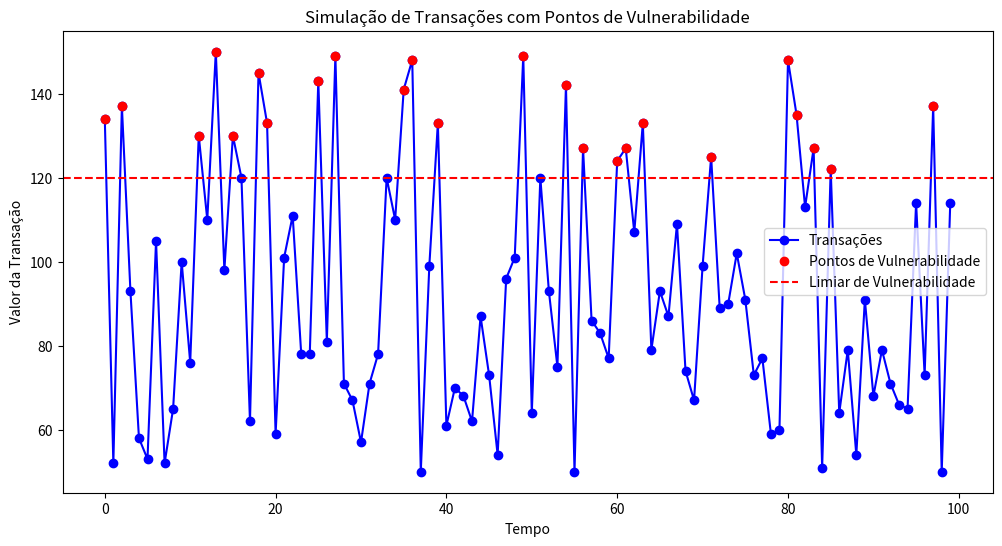

Reproduce this figure in Python.
# Modelo de simulação do atual
# Forma de comportamento no tempo os pontos críticos do sistema

import random
import matplotlib.pyplot as plt

num_transacoes = 100
transacoes = [random.randint(50, 150) for _ in range(num_transacoes)]

limiar_vulnerabilidade = 120
pontos_vulnerabilidade = [i for i, valor in enumerate(transacoes) if valor > limiar_vulnerabilidade]

plt.figure(figsize=(12, 6))
plt.plot(range(num_transacoes), transacoes, marker='o', linestyle='-', color='b', label='Transações')
plt.plot(pontos_vulnerabilidade, [transacoes[i] for i in pontos_vulnerabilidade], 'ro', label='Pontos de Vulnerabilidade')
plt.axhline(y=limiar_vulnerabilidade, color='r', linestyle='--', label='Limiar de Vulnerabilidade')
plt.xlabel('Tempo')
plt.ylabel('Valor da Transação')
plt.title('Simulação de Transações com Pontos de Vulnerabilidade')
plt.legend()
plt.show()
